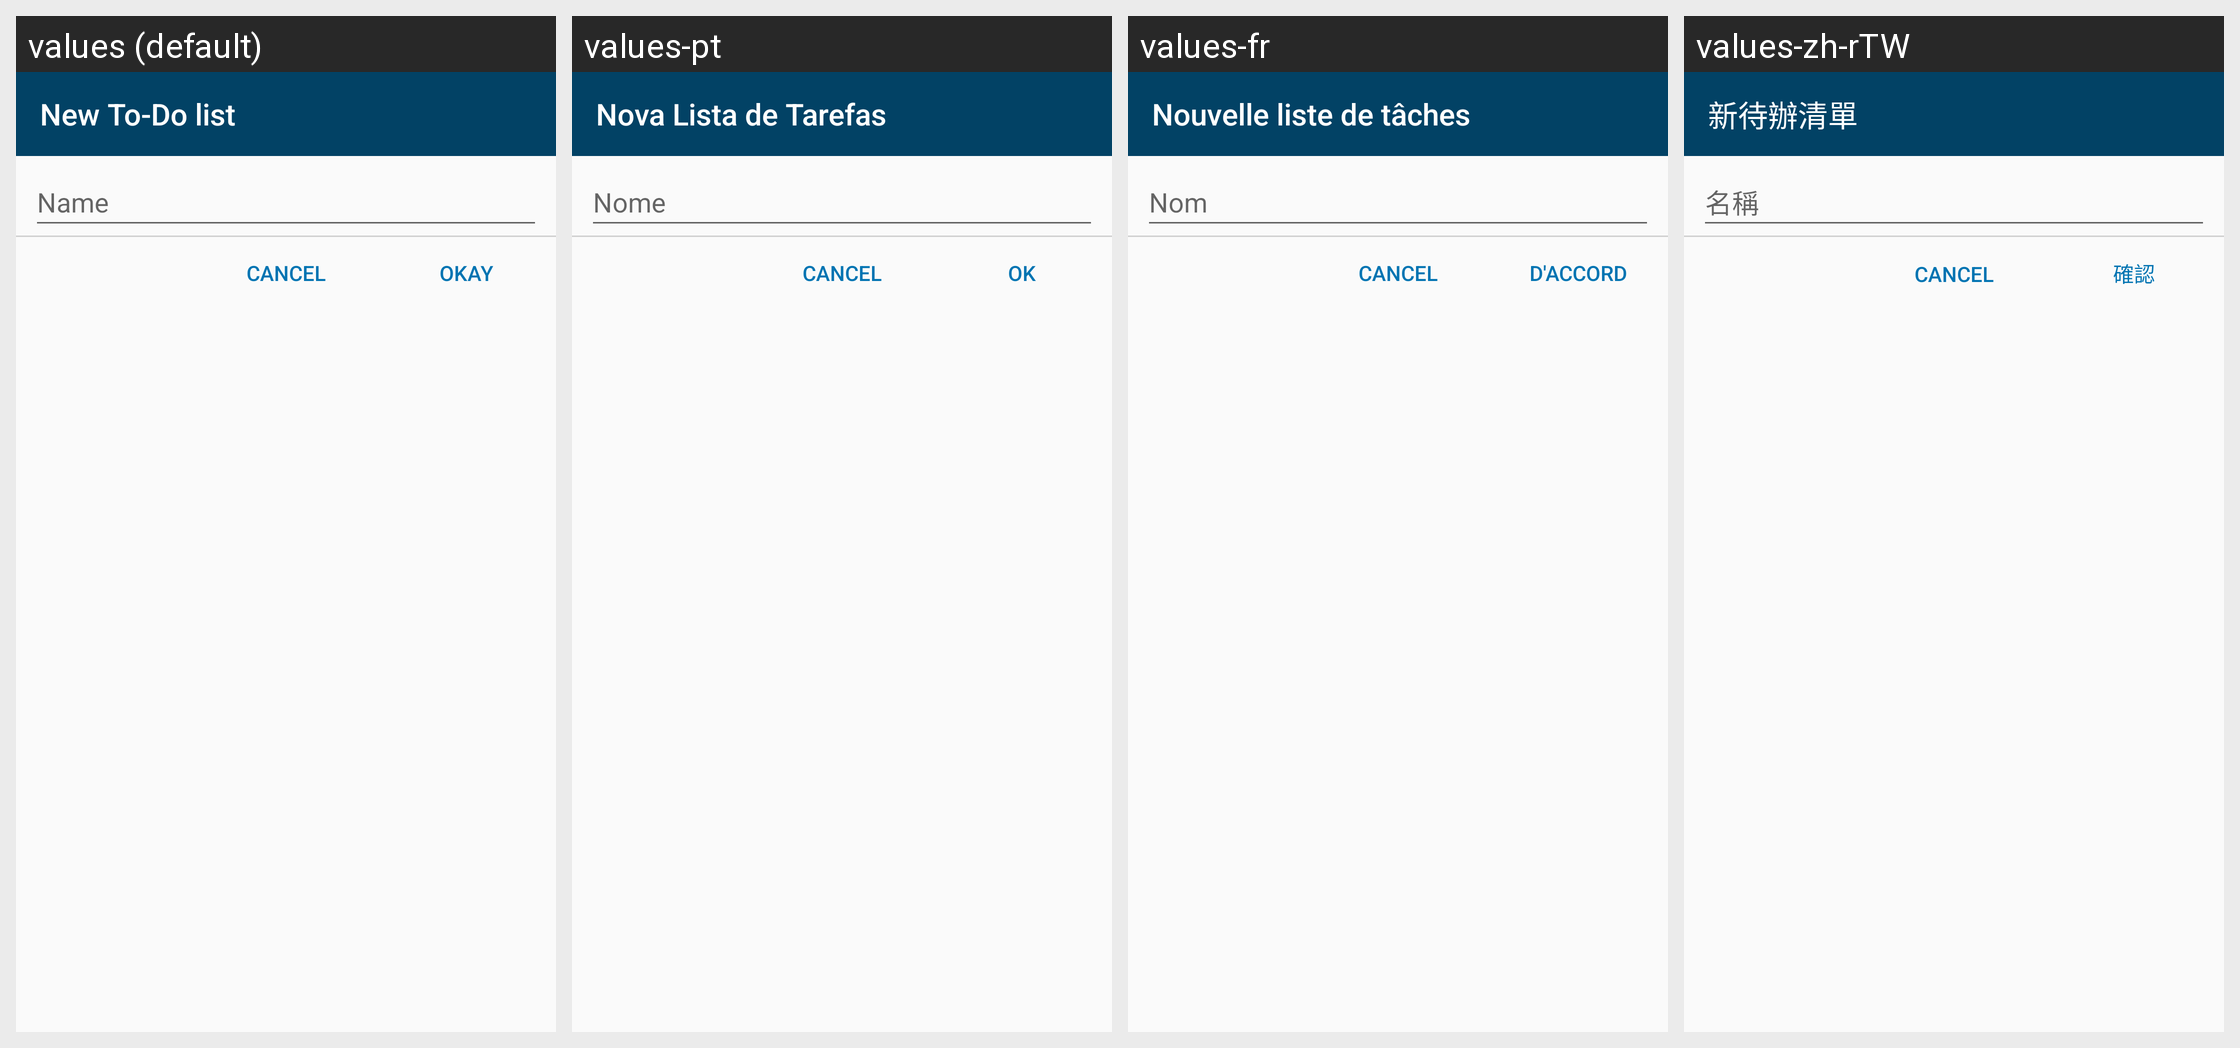

Here is an Android app screen in its default locale and in the app's own translations. Write out the translated-string differences for the strings that appear on this screen.
Android screen res/layout/list_dialog.xml rendered under 4 locales, left to right: values (default), values-pt, values-fr, values-zh-rTW. Device: Nexus 5 (rendered at 1080×1920; each locale shown at half size, 540×960, under a caption strip naming it); theme AppTheme.
Other locales in the repository, not shown: values-de, values-es, values-et, values-iw, values-ja, values-nl, values-pl, values-pt-rBR, values-ru.
Strings drawn on this screen, with the default value and each locale's value (text and hints the layout hard-codes, and strings that could not be matched under every locale, appear in the picture but are not listed):

new_todo_list
  values: New To-Do list
  values-pt: Nova Lista de Tarefas
  values-fr: Nouvelle liste de tâches
  values-zh-rTW: 新待辦清單

name
  values: Name
  values-pt: Nome
  values-fr: Nom
  values-zh-rTW: 名稱
